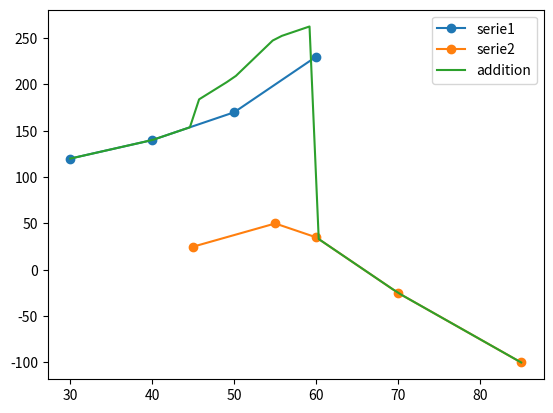

Generate this figure with matplotlib:
""" 
Si on fait deux séries de mesures distinctes en des points différents mais 
que l'on voudrait additionner les résultats, il est nécessaire de faire une 
interpolation.
"""


import numpy as np
from scipy.interpolate import interp1d
import matplotlib.pyplot as plt

# Les valeurs mesurées

Xserie1 = np.array([30,40,50,60])
Yserie1 = np.array([120,140,170,230])
Xserie2 = np.array([45,55,60,70,85])
Yserie2 = np.array([25,50,35,-25,-100]) 

# Les fonctions d'interpolation

def fonction1(x):
    """ Première fonction d'interpolation: on renvoie 0 si on est hors du domaine """
    if x < min(Xserie1) or x > max(Xserie1):
        return 0
    else:
        return float(interp1d(Xserie1,Yserie1)(x))

def fonction2(x):
    """ Seconde fonction d'interpolation: on renvoie 0 si on est hors du domaine """
    if x < min(Xserie2) or x > max(Xserie2):
        return 0
    else:
        return float(interp1d(Xserie2,Yserie2)(x))



# Représentations graphiques

plt.plot(Xserie1,Yserie1,'-o',label='serie1')
plt.plot(Xserie2,Yserie2,'-o',label='serie2')

x = np.linspace(30,85)
y = np.array([fonction1(xi) + fonction2(xi) for xi in x])

plt.plot(x,y,label='addition')

plt.legend()

plt.show()
